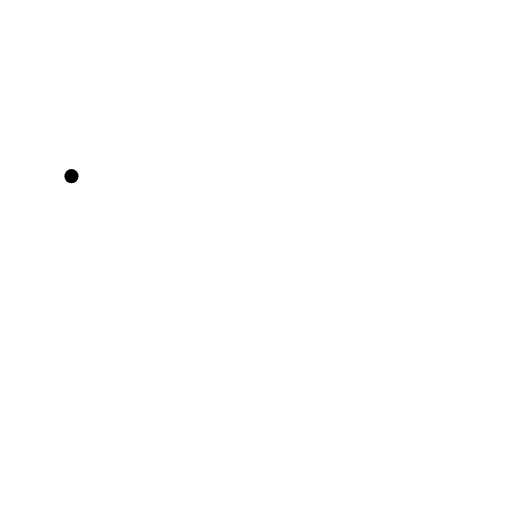
t = 0.00 s
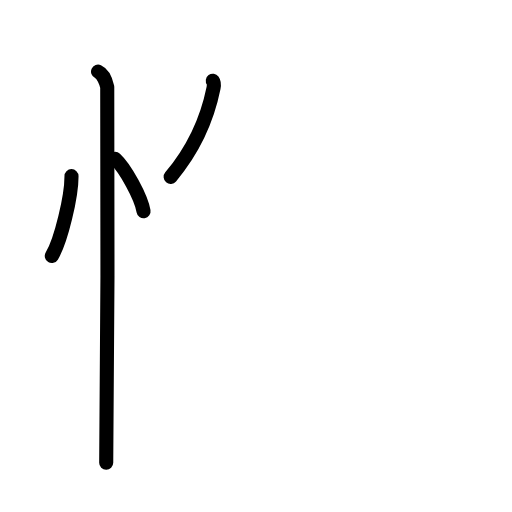
t = 3.88 s
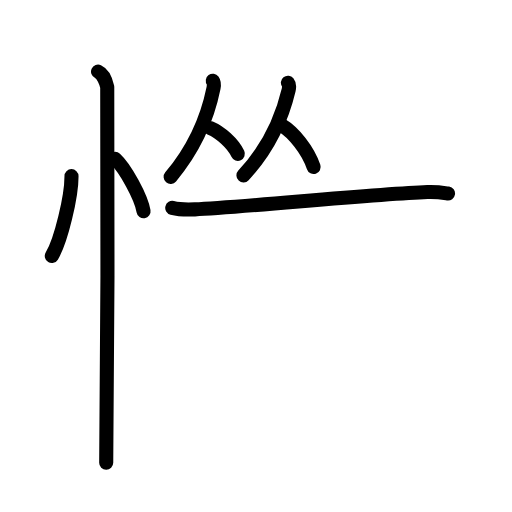
t = 7.92 s
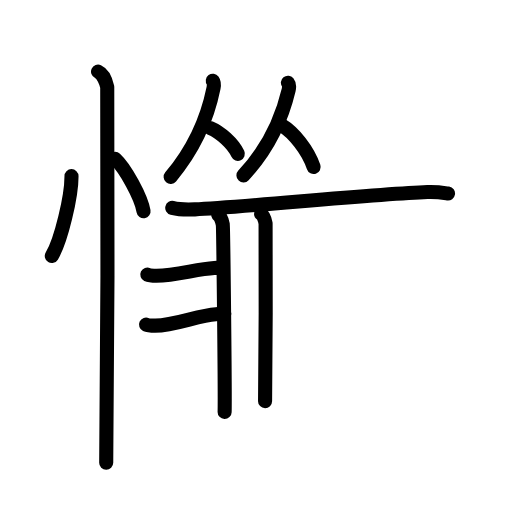
t = 11.92 s
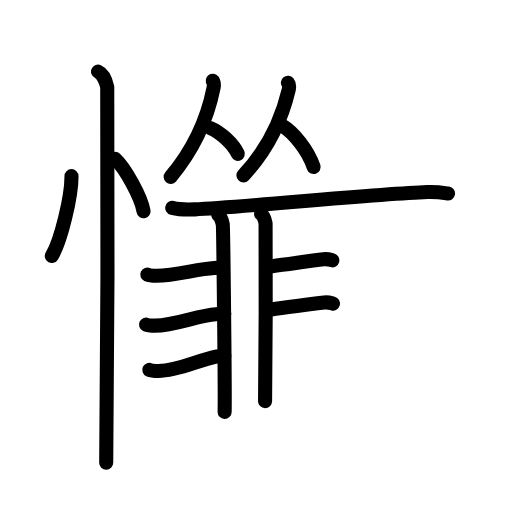
t = 14.58 s
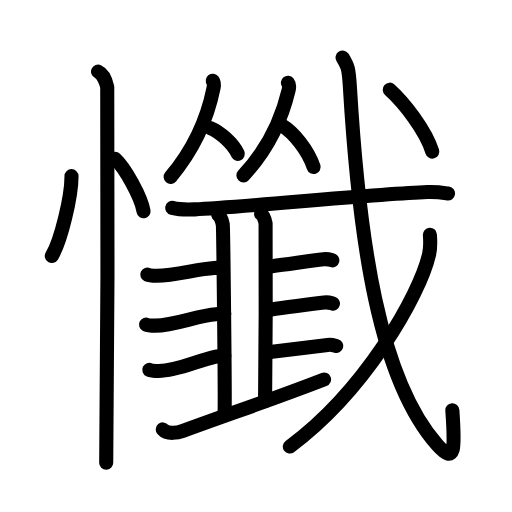
t = 20.00 s

The animated SVG that drew these frames (rendered in a browser with its animation timeline set to each time). Animation: 62 SMIL elements (animate=62); one cycle of 20.00 s.

<?xml version="1.0" encoding="UTF-8"?>
<!--
AniKanjiVG is licensed by CC-BY-SA Paul C. Sommerhoff (https://bitbucket.org/sommerhoff/anikanjivg).
AniKanjiVG uses KanjiVG which is licensed by CC-BY-SA Ulrich Apel (http://kanjivg.tagaini.net).
See also http://creativecommons.org/licenses/by-sa/3.0/
-->
<svg xmlns:kvg='http://kanjivg.tagaini.net' xmlns='http://www.w3.org/2000/svg' width='109' height='109' viewBox='0 0 109 109' style='fill:none;stroke:#000000;stroke-width:3;stroke-linecap:round;stroke-linejoin:round;' id="kvg:kanji_061fa"><g id="kvg:061fa" kvg:element="懺"><g id="kvg:061fa-g1" kvg:element="忄" kvg:variant="true" kvg:original="心" kvg:position="left" kvg:radical="tradit"><path id="kvg:061fa-s1" kvg:type="㇔" d="M15.22,37.5c0.03,4.19-2.21,13.74-4.19,17"><animate attributeName="d" begin="0.0s" dur="1.0s" from="M15.22,37.5C15.22,37.5,15.22,37.5,15.22,37.5" to="M15.22,37.5c0.03,4.19-2.21,13.74-4.19,17" />
</path>
<path id="kvg:061fa-s2" kvg:type="㇔" d="M24.52,33.83c2.13,1.96,5.51,8.08,6.04,11.13"><animate attributeName="d" begin="1.0s" dur="1.0s" from="M24.52,33.83C24.52,33.83,24.52,33.83,24.52,33.83" to="M24.52,33.83c2.13,1.96,5.51,8.08,6.04,11.13" />
<animate attributeName="d" begin="0s" dur="1.0s" from="M-100,-100" to="M-100,-100" />
</path>
<path id="kvg:061fa-s3" kvg:type="㇑" d="M20.87,15.25c1.09,0.5,1.74,2.25,1.96,3.25c0.22,1,0,73.75-0.22,80"><animate attributeName="d" begin="2.0s" dur="0.5s" from="M20.87,15.25C20.87,15.25,20.87,15.25,20.87,15.25" to="M20.87,15.25c1.09,0.5,1.74,2.25,1.96,3.25" />
<animate attributeName="d" begin="2.5s" dur="0.5s" from="M20.87,15.25c1.09,0.5,1.74,2.25,1.96,3.25c0,0,0,0,0,0,0" to="M20.87,15.25c1.09,0.5,1.74,2.25,1.96,3.25c0.22,1,0,73.75-0.22,80" />
<animate attributeName="d" begin="0s" dur="2.0s" from="M-100,-100" to="M-100,-100" />
</path>
</g>
<g id="kvg:061fa-g2" kvg:position="right"><g id="kvg:061fa-g3" kvg:element="从"><g id="kvg:061fa-g4" kvg:element="人" kvg:position="left"><path id="kvg:061fa-s4" kvg:type="㇒" d="M45.3,17.18c0.23,0.31,0.28,0.94,0.16,1.56c-1.21,6.01-3.96,12.76-9.13,18.92"><animate attributeName="d" begin="3.0s" dur="0.5s" from="M45.3,17.18C45.3,17.18,45.3,17.18,45.3,17.18" to="M45.3,17.18c0.23,0.31,0.28,0.94,0.16,1.56" />
<animate attributeName="d" begin="3.5s" dur="0.5s" from="M45.3,17.18c0.23,0.31,0.28,0.94,0.16,1.56c0,0,0,0,0,0,0" to="M45.3,17.18c0.23,0.31,0.28,0.94,0.16,1.56c-1.21,6.01-3.96,12.76-9.13,18.92" />
<animate attributeName="d" begin="0s" dur="3.0s" from="M-100,-100" to="M-100,-100" />
</path>
<path id="kvg:061fa-s5" kvg:type="㇏" d="M44.74,27.25c2.13,0.89,4.85,3.26,5.89,5.5"><animate attributeName="d" begin="4.0s" dur="1.0s" from="M44.74,27.25C44.74,27.25,44.74,27.25,44.74,27.25" to="M44.74,27.25c2.13,0.89,4.85,3.26,5.89,5.5" />
<animate attributeName="d" begin="0s" dur="4.0s" from="M-100,-100" to="M-100,-100" />
</path>
</g>
<g id="kvg:061fa-g5" kvg:element="人" kvg:position="right"><path id="kvg:061fa-s6" kvg:type="㇒" d="M61.29,17.61c0.24,0.3,0.31,0.91,0.17,1.5c-1.45,6.13-4.2,12.38-9.63,18.23"><animate attributeName="d" begin="5.0s" dur="0.5s" from="M61.29,17.61C61.29,17.61,61.29,17.61,61.29,17.61" to="M61.29,17.61c0.24,0.3,0.31,0.91,0.17,1.5" />
<animate attributeName="d" begin="5.5s" dur="0.5s" from="M61.29,17.61c0.24,0.3,0.31,0.91,0.17,1.5c0,0,0,0,0,0,0" to="M61.29,17.61c0.24,0.3,0.31,0.91,0.17,1.5c-1.45,6.13-4.2,12.38-9.63,18.23" />
<animate attributeName="d" begin="0s" dur="5.0s" from="M-100,-100" to="M-100,-100" />
</path>
<path id="kvg:061fa-s7" kvg:type="㇏" d="M59.99,26.68c2.45,1.43,5.58,5.25,6.78,8.87"><animate attributeName="d" begin="6.0s" dur="1.0s" from="M59.99,26.68C59.99,26.68,59.99,26.68,59.99,26.68" to="M59.99,26.68c2.45,1.43,5.58,5.25,6.78,8.87" />
<animate attributeName="d" begin="0s" dur="6.0s" from="M-100,-100" to="M-100,-100" />
</path>
</g>
</g>
<g id="kvg:061fa-g6" kvg:element="戈" kvg:part="1"><g id="kvg:061fa-g7" kvg:element="弋" kvg:part="1"><path id="kvg:061fa-s8" kvg:type="㇐" d="M36.67,44.26c1.25,0.32,3.55,0.38,4.81,0.32c9.79-0.44,38.21-3.25,49.51-3.69c2.09-0.08,3.34,0.15,4.39,0.31"><animate attributeName="d" begin="7.0s" dur="0.3333333333333333s" from="M36.67,44.26C36.67,44.26,36.67,44.26,36.67,44.26" to="M36.67,44.26c1.25,0.32,3.55,0.38,4.81,0.32" />
<animate attributeName="d" begin="7.333333333333333s" dur="0.3333333333333333s" from="M36.67,44.26c1.25,0.32,3.55,0.38,4.81,0.32c0,0,0,0,0,0,0" to="M36.67,44.26c1.25,0.32,3.55,0.38,4.81,0.32c9.79-0.44,38.21-3.25,49.51-3.69" />
<animate attributeName="d" begin="7.666666666666667s" dur="0.3333333333333333s" from="M36.67,44.26c1.25,0.32,3.55,0.38,4.81,0.32c9.79-0.44,38.21-3.25,49.51-3.69c0,0,0,0,0,0,0" to="M36.67,44.26c1.25,0.32,3.55,0.38,4.81,0.32c9.79-0.44,38.21-3.25,49.51-3.69c2.09-0.08,3.34,0.15,4.39,0.31" />
<animate attributeName="d" begin="0s" dur="7.0s" from="M-100,-100" to="M-100,-100" />
</path>
</g>
</g>
<g id="kvg:061fa-g8" kvg:element="韭"><g id="kvg:061fa-g9" kvg:element="非"><g id="kvg:061fa-g10" kvg:position="left"><path id="kvg:061fa-s9" kvg:type="㇒" d="M46.48,45.79c0.53,0.31,0.84,1.39,0.95,2.01c0.1,0.62,0.5,36.04,0.39,39.9"><animate attributeName="d" begin="8.0s" dur="0.5s" from="M46.48,45.79C46.48,45.79,46.48,45.79,46.48,45.79" to="M46.48,45.79c0.53,0.31,0.84,1.39,0.95,2.01" />
<animate attributeName="d" begin="8.5s" dur="0.5s" from="M46.48,45.79c0.53,0.31,0.84,1.39,0.95,2.01c0,0,0,0,0,0,0" to="M46.48,45.79c0.53,0.31,0.84,1.39,0.95,2.01c0.1,0.62,0.5,36.04,0.39,39.9" />
<animate attributeName="d" begin="0s" dur="8.0s" from="M-100,-100" to="M-100,-100" />
</path>
<path id="kvg:061fa-s10" kvg:type="㇐c" d="M55.59,45.55c0.53,0.31,0.84,1.39,0.95,2.01c0.11,0.62,0,33.98-0.11,37.84"><animate attributeName="d" begin="9.0s" dur="0.5s" from="M55.59,45.55C55.59,45.55,55.59,45.55,55.59,45.55" to="M55.59,45.55c0.53,0.31,0.84,1.39,0.95,2.01" />
<animate attributeName="d" begin="9.5s" dur="0.5s" from="M55.59,45.55c0.53,0.31,0.84,1.39,0.95,2.01c0,0,0,0,0,0,0" to="M55.59,45.55c0.53,0.31,0.84,1.39,0.95,2.01c0.11,0.62,0,33.98-0.11,37.84" />
<animate attributeName="d" begin="0s" dur="9.0s" from="M-100,-100" to="M-100,-100" />
</path>
<path id="kvg:061fa-s11" kvg:type="㇐c" d="M31.36,58.46c0.51,0.24,1.44,0.24,1.95,0.24c4.15-0.01,8.52-1.41,12.3-1.63c0.85-0.05,1.24-0.09,1.78-0.09"><animate attributeName="d" begin="10.0s" dur="0.3333333333333333s" from="M31.36,58.46C31.36,58.46,31.36,58.46,31.36,58.46" to="M31.36,58.46c0.51,0.24,1.44,0.24,1.95,0.24" />
<animate attributeName="d" begin="10.333333333333334s" dur="0.3333333333333333s" from="M31.36,58.46c0.51,0.24,1.44,0.24,1.95,0.24c0,0,0,0,0,0,0" to="M31.36,58.46c0.51,0.24,1.44,0.24,1.95,0.24c4.15-0.01,8.52-1.41,12.3-1.63" />
<animate attributeName="d" begin="10.666666666666666s" dur="0.3333333333333333s" from="M31.36,58.46c0.51,0.24,1.44,0.24,1.95,0.24c4.15-0.01,8.52-1.41,12.3-1.63c0,0,0,0,0,0,0" to="M31.36,58.46c0.51,0.24,1.44,0.24,1.95,0.24c4.15-0.01,8.52-1.41,12.3-1.63c0.85-0.05,1.24-0.09,1.78-0.09" />
<animate attributeName="d" begin="0s" dur="10.0s" from="M-100,-100" to="M-100,-100" />
</path>
<path id="kvg:061fa-s12" kvg:type="㇀" d="M31.09,69.09c0.51,0.24,1.44,0.24,1.95,0.24c4.15-0.01,9.16-2.21,12.93-2.44c0.85-0.05,1.24-0.08,1.78-0.08"><animate attributeName="d" begin="11.0s" dur="0.3333333333333333s" from="M31.09,69.09C31.09,69.09,31.09,69.09,31.09,69.09" to="M31.09,69.09c0.51,0.24,1.44,0.24,1.95,0.24" />
<animate attributeName="d" begin="11.333333333333334s" dur="0.3333333333333333s" from="M31.09,69.09c0.51,0.24,1.44,0.24,1.95,0.24c0,0,0,0,0,0,0" to="M31.09,69.09c0.51,0.24,1.44,0.24,1.95,0.24c4.15-0.01,9.16-2.21,12.93-2.44" />
<animate attributeName="d" begin="11.666666666666666s" dur="0.3333333333333333s" from="M31.09,69.09c0.51,0.24,1.44,0.24,1.95,0.24c4.15-0.01,9.16-2.21,12.93-2.44c0,0,0,0,0,0,0" to="M31.09,69.09c0.51,0.24,1.44,0.24,1.95,0.24c4.15-0.01,9.16-2.21,12.93-2.44c0.85-0.05,1.24-0.08,1.78-0.08" />
<animate attributeName="d" begin="0s" dur="11.0s" from="M-100,-100" to="M-100,-100" />
</path>
</g>
<g id="kvg:061fa-g11" kvg:position="right"><path id="kvg:061fa-s13" kvg:type="㇑" d="M31.78,78.73c0.51,0.24,1.44,0.24,1.95,0.24c4.15-0.01,8.2-2.21,12.24-3.06c0.83-0.17,1.24-0.09,1.78-0.09"><animate attributeName="d" begin="12.0s" dur="0.3333333333333333s" from="M31.78,78.73C31.78,78.73,31.78,78.73,31.78,78.73" to="M31.78,78.73c0.51,0.24,1.44,0.24,1.95,0.24" />
<animate attributeName="d" begin="12.333333333333334s" dur="0.3333333333333333s" from="M31.78,78.73c0.51,0.24,1.44,0.24,1.95,0.24c0,0,0,0,0,0,0" to="M31.78,78.73c0.51,0.24,1.44,0.24,1.95,0.24c4.15-0.01,8.2-2.21,12.24-3.06" />
<animate attributeName="d" begin="12.666666666666666s" dur="0.3333333333333333s" from="M31.78,78.73c0.51,0.24,1.44,0.24,1.95,0.24c4.15-0.01,8.2-2.21,12.24-3.06c0,0,0,0,0,0,0" to="M31.78,78.73c0.51,0.24,1.44,0.24,1.95,0.24c4.15-0.01,8.2-2.21,12.24-3.06c0.83-0.17,1.24-0.09,1.78-0.09" />
<animate attributeName="d" begin="0s" dur="12.0s" from="M-100,-100" to="M-100,-100" />
</path>
<path id="kvg:061fa-s14" kvg:type="㇐b" d="M56.76,56.73c0.7,0,0.65-0.01,1.18-0.07c3.35-0.41,7.78-1.09,10.97-1.47c0.87-0.1,1.4,0.11,1.84,0.23"><animate attributeName="d" begin="13.0s" dur="0.3333333333333333s" from="M56.76,56.73C56.76,56.73,56.76,56.73,56.76,56.73" to="M56.76,56.73c0.7,0,0.65-0.01,1.18-0.07" />
<animate attributeName="d" begin="13.333333333333334s" dur="0.3333333333333333s" from="M56.76,56.73c0.7,0,0.65-0.01,1.18-0.07c0,0,0,0,0,0,0" to="M56.76,56.73c0.7,0,0.65-0.01,1.18-0.07c3.35-0.41,7.78-1.09,10.97-1.47" />
<animate attributeName="d" begin="13.666666666666666s" dur="0.3333333333333333s" from="M56.76,56.73c0.7,0,0.65-0.01,1.18-0.07c3.35-0.41,7.78-1.09,10.97-1.47c0,0,0,0,0,0,0" to="M56.76,56.73c0.7,0,0.65-0.01,1.18-0.07c3.35-0.41,7.78-1.09,10.97-1.47c0.87-0.1,1.4,0.11,1.84,0.23" />
<animate attributeName="d" begin="0s" dur="13.0s" from="M-100,-100" to="M-100,-100" />
</path>
<path id="kvg:061fa-s15" kvg:type="㇐b" d="M56.62,65.94c0.7,0,0.65-0.01,1.17-0.07c3.35-0.41,8.06-1.09,11.25-1.47c0.87-0.1,1.4,0.11,1.84,0.23"><animate attributeName="d" begin="14.0s" dur="0.3333333333333333s" from="M56.62,65.94C56.62,65.94,56.62,65.94,56.62,65.94" to="M56.62,65.94c0.7,0,0.65-0.01,1.17-0.07" />
<animate attributeName="d" begin="14.333333333333334s" dur="0.3333333333333333s" from="M56.62,65.94c0.7,0,0.65-0.01,1.17-0.07c0,0,0,0,0,0,0" to="M56.62,65.94c0.7,0,0.65-0.01,1.17-0.07c3.35-0.41,8.06-1.09,11.25-1.47" />
<animate attributeName="d" begin="14.666666666666666s" dur="0.3333333333333333s" from="M56.62,65.94c0.7,0,0.65-0.01,1.17-0.07c3.35-0.41,8.06-1.09,11.25-1.47c0,0,0,0,0,0,0" to="M56.62,65.94c0.7,0,0.65-0.01,1.17-0.07c3.35-0.41,8.06-1.09,11.25-1.47c0.87-0.1,1.4,0.11,1.84,0.23" />
<animate attributeName="d" begin="0s" dur="14.0s" from="M-100,-100" to="M-100,-100" />
</path>
<path id="kvg:061fa-s16" kvg:type="㇐b" d="M56.76,74.97c0.7,0,0.65-0.01,1.18-0.07c3.35-0.41,8.61-1.09,11.81-1.47c0.87-0.1,1.4,0.11,1.84,0.23"><animate attributeName="d" begin="15.0s" dur="0.3333333333333333s" from="M56.76,74.97C56.76,74.97,56.76,74.97,56.76,74.97" to="M56.76,74.97c0.7,0,0.65-0.01,1.18-0.07" />
<animate attributeName="d" begin="15.333333333333334s" dur="0.3333333333333333s" from="M56.76,74.97c0.7,0,0.65-0.01,1.18-0.07c0,0,0,0,0,0,0" to="M56.76,74.97c0.7,0,0.65-0.01,1.18-0.07c3.35-0.41,8.61-1.09,11.81-1.47" />
<animate attributeName="d" begin="15.666666666666666s" dur="0.3333333333333333s" from="M56.76,74.97c0.7,0,0.65-0.01,1.18-0.07c3.35-0.41,8.61-1.09,11.81-1.47c0,0,0,0,0,0,0" to="M56.76,74.97c0.7,0,0.65-0.01,1.18-0.07c3.35-0.41,8.61-1.09,11.81-1.47c0.87-0.1,1.4,0.11,1.84,0.23" />
<animate attributeName="d" begin="0s" dur="15.0s" from="M-100,-100" to="M-100,-100" />
</path>
</g>
</g>
<g id="kvg:061fa-g12" kvg:element="一"><path id="kvg:061fa-s17" kvg:type="㇐" d="M34.65,91.42c0.99,1.15,3.37,0.66,4.15,0.37c10.96-4.04,17.96-6.29,30.19-11"><animate attributeName="d" begin="16.0s" dur="0.5s" from="M34.65,91.42C34.65,91.42,34.65,91.42,34.65,91.42" to="M34.65,91.42c0.99,1.15,3.37,0.66,4.15,0.37" />
<animate attributeName="d" begin="16.5s" dur="0.5s" from="M34.65,91.42c0.99,1.15,3.37,0.66,4.15,0.37c0,0,0,0,0,0,0" to="M34.65,91.42c0.99,1.15,3.37,0.66,4.15,0.37c10.96-4.04,17.96-6.29,30.19-11" />
<animate attributeName="d" begin="0s" dur="16.0s" from="M-100,-100" to="M-100,-100" />
</path>
</g>
</g>
<g id="kvg:061fa-g13" kvg:element="戈" kvg:part="2"><g id="kvg:061fa-g14" kvg:element="弋" kvg:part="2"><path id="kvg:061fa-s18" kvg:type="㇂" d="M72.93,12.25c1.13,1.84,1.32,2.35,1.56,6.29c1.98,33.04,6.26,62.21,18.56,76.13c3.94,4.46,3.82,0.79,3.25-7.34"><animate attributeName="d" begin="17.0s" dur="0.3333333333333333s" from="M72.93,12.25C72.93,12.25,72.93,12.25,72.93,12.25" to="M72.93,12.25c1.13,1.84,1.32,2.35,1.56,6.29" />
<animate attributeName="d" begin="17.333333333333332s" dur="0.3333333333333333s" from="M72.93,12.25c1.13,1.84,1.32,2.35,1.56,6.29c0,0,0,0,0,0,0" to="M72.93,12.25c1.13,1.84,1.32,2.35,1.56,6.29c1.98,33.04,6.26,62.21,18.56,76.13" />
<animate attributeName="d" begin="17.666666666666668s" dur="0.3333333333333333s" from="M72.93,12.25c1.13,1.84,1.32,2.35,1.56,6.29c1.98,33.04,6.26,62.21,18.56,76.13c0,0,0,0,0,0,0" to="M72.93,12.25c1.13,1.84,1.32,2.35,1.56,6.29c1.98,33.04,6.26,62.21,18.56,76.13c3.94,4.46,3.82,0.79,3.25-7.34" />
<animate attributeName="d" begin="0s" dur="17.0s" from="M-100,-100" to="M-100,-100" />
</path>
</g>
<g id="kvg:061fa-g15" kvg:element="丿"><path id="kvg:061fa-s19" kvg:type="㇒" d="M91.52,49.97c0.08,1.04,0.18,2.68-0.17,4.18c-2.03,8.8-13.69,29.1-29.65,40.92"><animate attributeName="d" begin="18.0s" dur="0.5s" from="M91.52,49.97C91.52,49.97,91.52,49.97,91.52,49.97" to="M91.52,49.97c0.08,1.04,0.18,2.68-0.17,4.18" />
<animate attributeName="d" begin="18.5s" dur="0.5s" from="M91.52,49.97c0.08,1.04,0.18,2.68-0.17,4.18c0,0,0,0,0,0,0" to="M91.52,49.97c0.08,1.04,0.18,2.68-0.17,4.18c-2.03,8.8-13.69,29.1-29.65,40.92" />
<animate attributeName="d" begin="0s" dur="18.0s" from="M-100,-100" to="M-100,-100" />
</path>
</g>
<g id="kvg:061fa-g16" kvg:element="弋" kvg:part="3"><g id="kvg:061fa-g17" kvg:element="丶"><path id="kvg:061fa-s20" kvg:type="㇔" d="M82.97,19.09c2.96,2.64,7.68,8.67,9.06,13.19"><animate attributeName="d" begin="19.0s" dur="1.0s" from="M82.97,19.09C82.97,19.09,82.97,19.09,82.97,19.09" to="M82.97,19.09c2.96,2.64,7.68,8.67,9.06,13.19" />
<animate attributeName="d" begin="0s" dur="19.0s" from="M-100,-100" to="M-100,-100" />
</path>
</g>
</g>
</g>
</g>
</g>
</svg>
